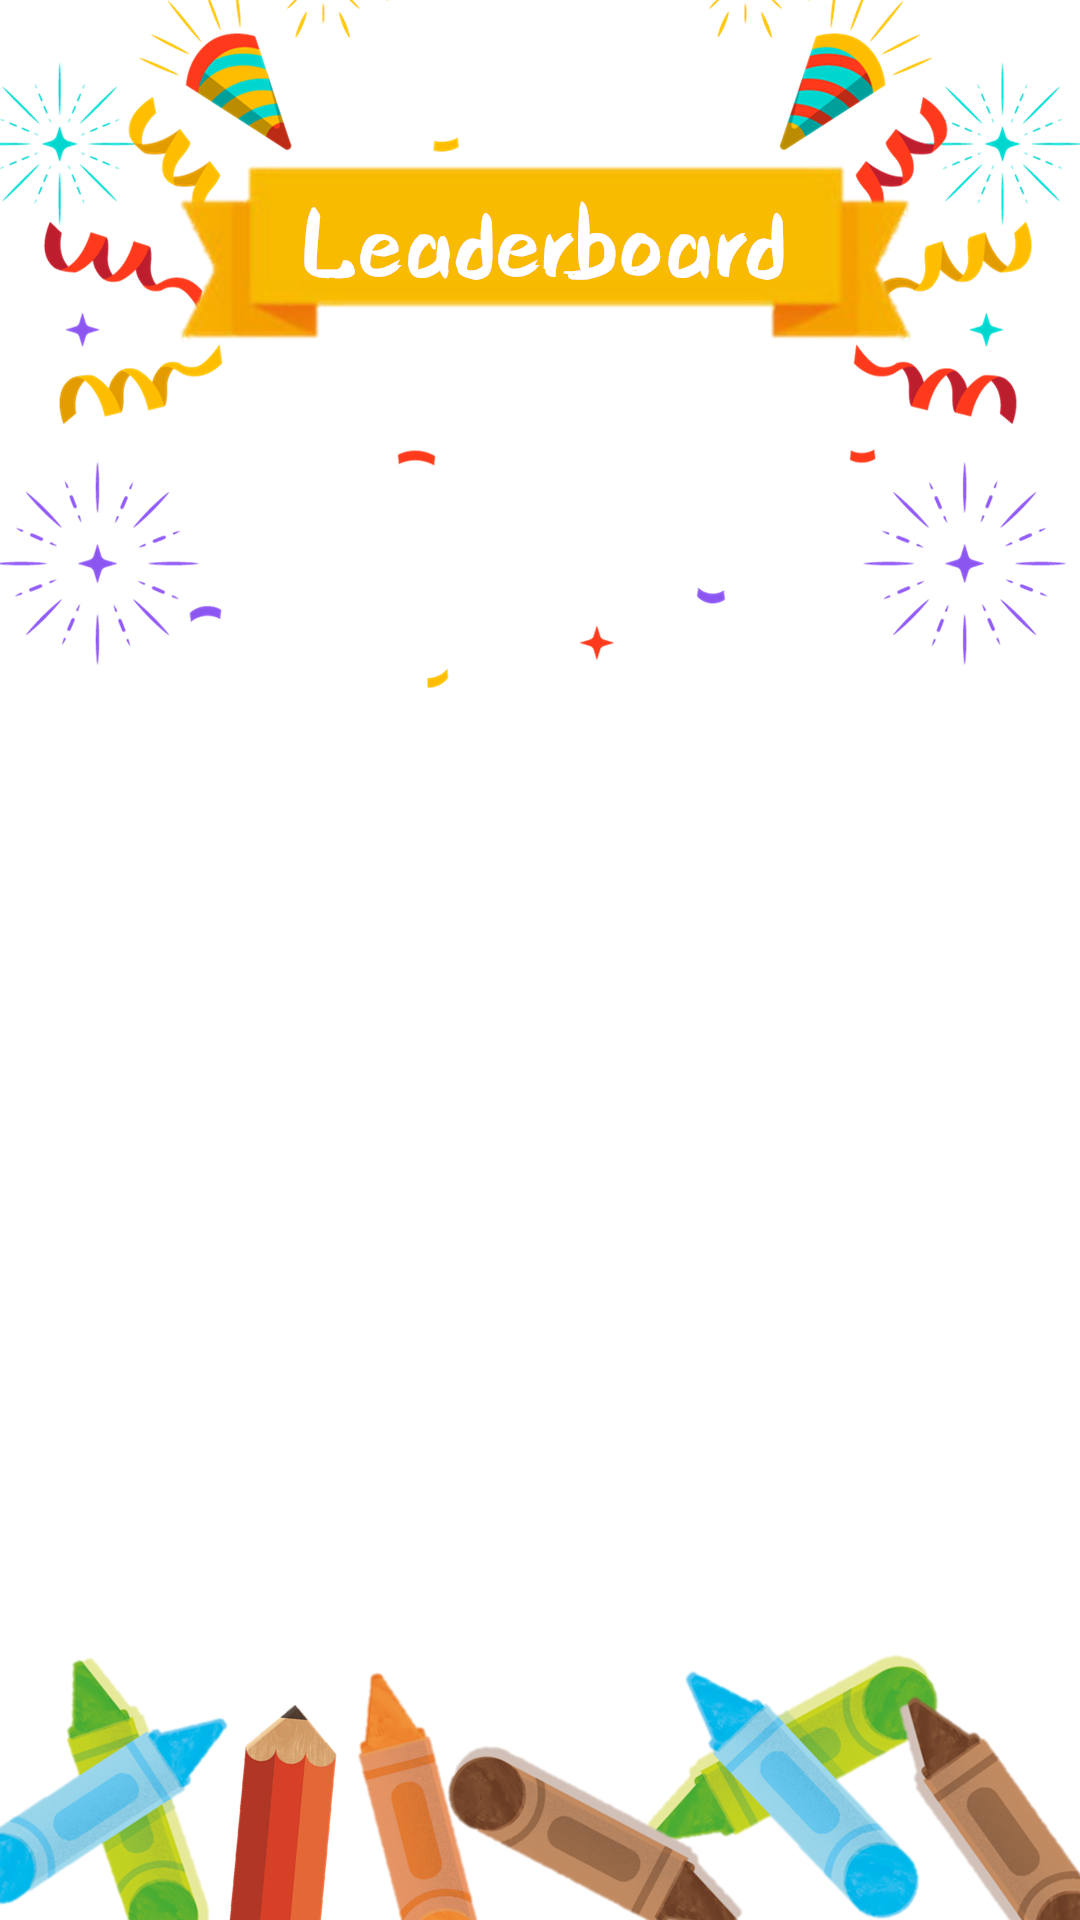

Here is an Android app screen rendered from its layout file. Give the layout XML and the strings, colors and styles it references.
<!-- AndroidManifest.xml: application theme AppTheme -->
<!-- res/layout/activity_leaderboard.xml -->
<?xml version="1.0" encoding="utf-8"?>
<android.support.constraint.ConstraintLayout
        xmlns:android="http://schemas.android.com/apk/res/android"
        xmlns:tools="http://schemas.android.com/tools"
        xmlns:app="http://schemas.android.com/apk/res-auto"
        android:layout_width="match_parent"
        android:layout_height="match_parent"
        android:background="@drawable/bg_leaderboard"
        tools:context=".LeaderboardActivity">

    <android.support.v7.widget.RecyclerView
            android:id="@+id/leaderboardList"
            android:layout_width="0dp"
            android:layout_height="0dp"
            android:layout_marginEnd="80dp"
            app:layout_constraintEnd_toEndOf="parent"
            app:layout_constraintStart_toStartOf="parent"
            android:layout_marginStart="80dp"
            app:layout_constraintTop_toTopOf="parent"
            android:layout_marginTop="150dp"
            app:layout_constraintBottom_toBottomOf="parent"
            android:layout_marginBottom="100dp"
            app:layout_constraintVertical_bias="0.606"/>
</android.support.constraint.ConstraintLayout>
<!-- resources referenced by this layout -->
<resources>
  <!-- drawable bg_leaderboard: jpeg bitmap (drawable-xhdpi, 541528 bytes) -->
  <style name="AppTheme" parent="Theme.AppCompat.Light.NoActionBar">
          
          <item name="colorPrimary">@android:color/white</item>
          <item name="colorPrimaryDark">@android:color/holo_blue_dark</item>
          <item name="colorAccent">@color/colorAccent</item>
      </style>
  <color name="colorAccent">#D81B60</color>
</resources>
